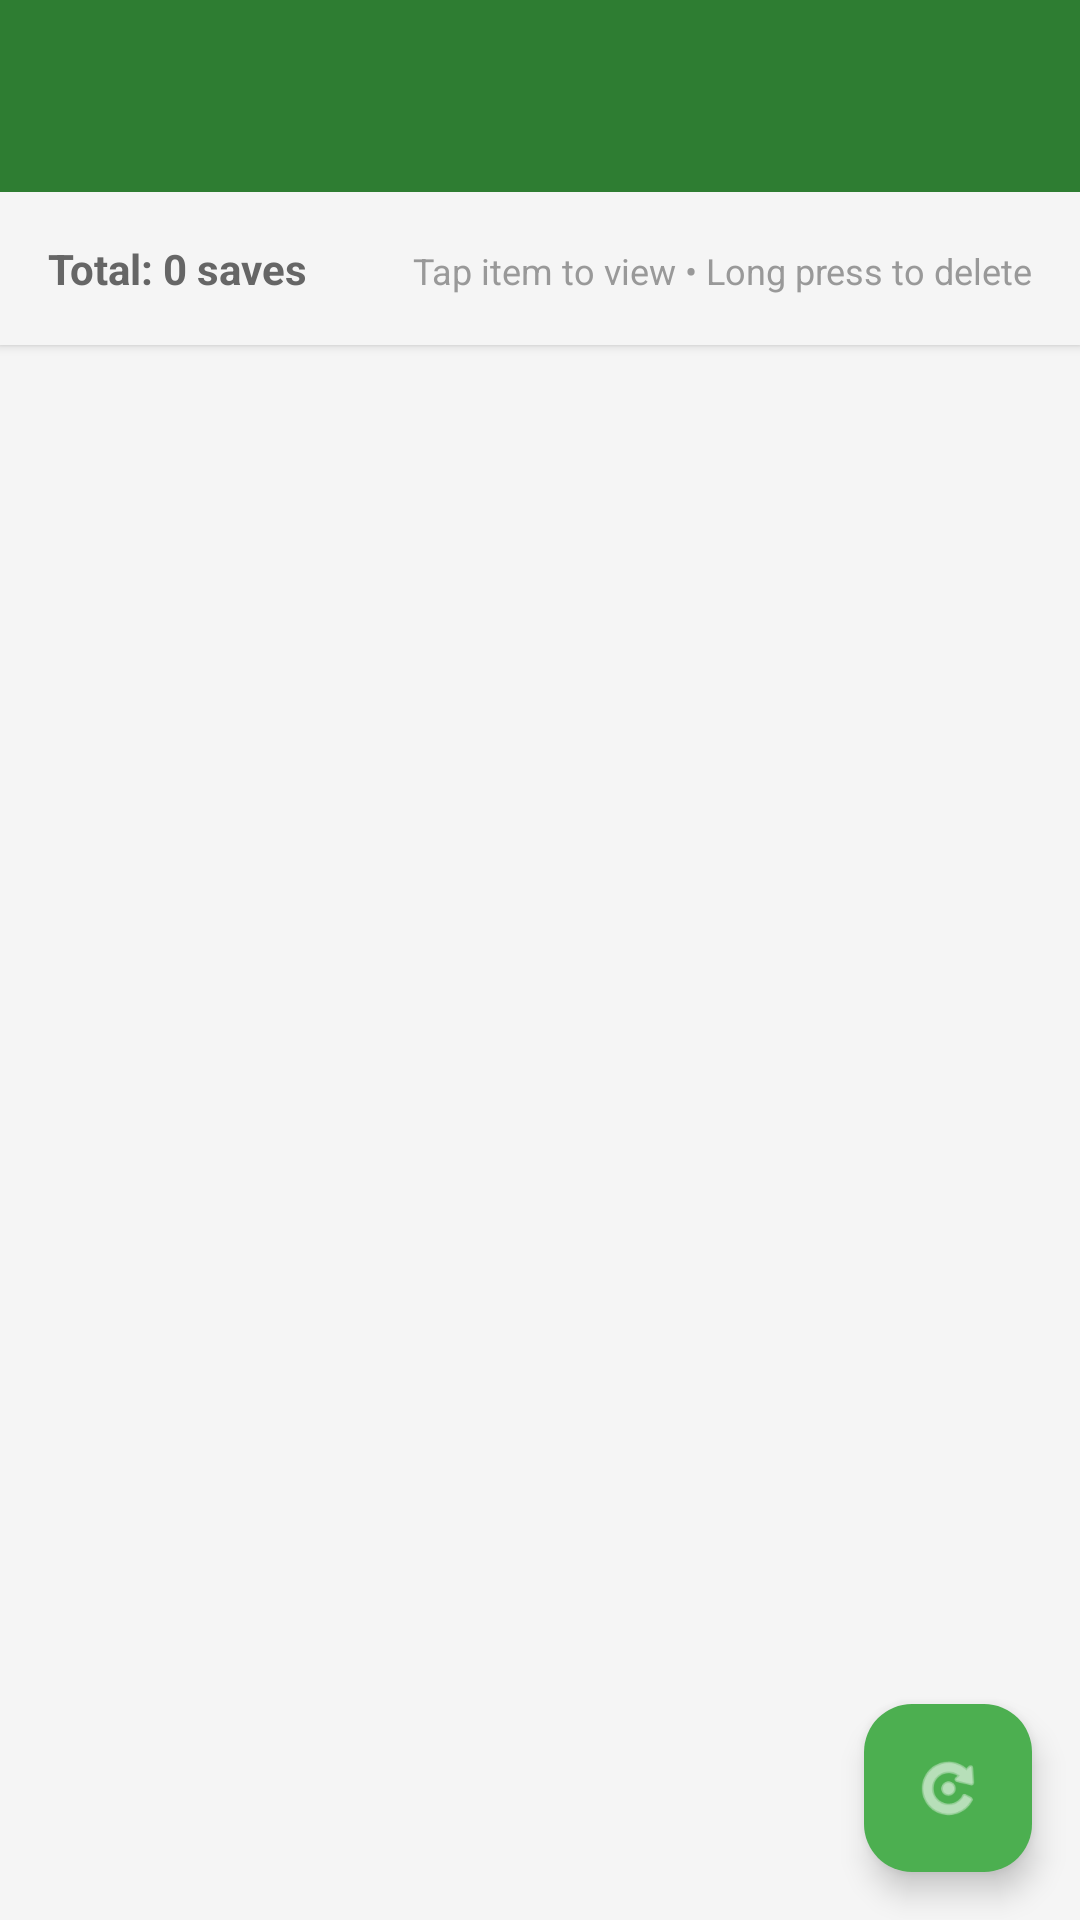

Android layout source for this screen:
<!-- AndroidManifest.xml: application theme Theme.DRTaniku -->
<!-- res/layout/activity_saved_data.xml -->
<?xml version="1.0" encoding="utf-8"?>
<androidx.coordinatorlayout.widget.CoordinatorLayout xmlns:android="http://schemas.android.com/apk/res/android"
    xmlns:app="http://schemas.android.com/apk/res-auto"
    xmlns:tools="http://schemas.android.com/tools"
    android:layout_width="match_parent"
    android:layout_height="match_parent"
    tools:context=".SavedDataActivity">

    <com.google.android.material.appbar.AppBarLayout
        android:layout_width="match_parent"
        android:layout_height="wrap_content"
        android:theme="@style/ThemeOverlay.AppCompat.Dark.ActionBar">

        <androidx.appcompat.widget.Toolbar
            android:id="@+id/toolbar"
            android:layout_width="match_parent"
            android:layout_height="?attr/actionBarSize"
            android:background="?attr/colorPrimary"
            app:popupTheme="@style/ThemeOverlay.AppCompat.Light"/>

    </com.google.android.material.appbar.AppBarLayout>

    <LinearLayout
        android:layout_width="match_parent"
        android:layout_height="match_parent"
        android:orientation="vertical"
        app:layout_behavior="@string/appbar_scrolling_view_behavior">

        
        <LinearLayout
            android:layout_width="match_parent"
            android:layout_height="wrap_content"
            android:orientation="horizontal"
            android:padding="16dp"
            android:background="#F5F5F5"
            android:elevation="2dp">

            <TextView
                android:id="@+id/text_total_saves"
                android:layout_width="0dp"
                android:layout_height="wrap_content"
                android:layout_weight="1"
                android:text="Total: 0 saves"
                android:textSize="14sp"
                android:textColor="#666666"
                android:textStyle="bold" />

            <TextView
                android:layout_width="wrap_content"
                android:layout_height="wrap_content"
                android:text="Tap item to view • Long press to delete"
                android:textSize="12sp"
                android:textColor="#999999" />

        </LinearLayout>

        
        <androidx.recyclerview.widget.RecyclerView
            android:id="@+id/recycler_all_saves"
            android:layout_width="match_parent"
            android:layout_height="0dp"
            android:layout_weight="1"
            android:padding="8dp"
            tools:listitem="@layout/item_all_save" />

        
        <LinearLayout
            android:id="@+id/layout_empty_state"
            android:layout_width="match_parent"
            android:layout_height="0dp"
            android:layout_weight="1"
            android:gravity="center"
            android:orientation="vertical"
            android:padding="32dp"
            android:visibility="gone">

            <ImageView
                android:layout_width="64dp"
                android:layout_height="64dp"
                android:src="@android:drawable/ic_menu_save"
                android:alpha="0.3"
                app:tint="#CCCCCC" />

            <TextView
                android:id="@+id/text_empty_state"
                android:layout_width="wrap_content"
                android:layout_height="wrap_content"
                android:layout_marginTop="16dp"
                android:text="No saved data yet"
                android:textSize="18sp"
                android:textColor="#999999"
                android:textStyle="bold"
                android:gravity="center" />

            <TextView
                android:layout_width="wrap_content"
                android:layout_height="wrap_content"
                android:layout_marginTop="8dp"
                android:text="Save sensor data from the home screen to see it here"
                android:textSize="14sp"
                android:textColor="#BBBBBB"
                android:gravity="center" />

        </LinearLayout>

    </LinearLayout>

    
    <com.google.android.material.floatingactionbutton.FloatingActionButton
        android:id="@+id/fab_refresh"
        android:layout_width="wrap_content"
        android:layout_height="wrap_content"
        android:layout_gravity="bottom|end"
        android:layout_margin="16dp"
        android:src="@android:drawable/ic_menu_rotate"
        app:tint="@android:color/white"
        android:contentDescription="Refresh" />

</androidx.coordinatorlayout.widget.CoordinatorLayout>
<!-- res/layout/item_all_save.xml (included above) -->
<?xml version="1.0" encoding="utf-8"?>
<androidx.cardview.widget.CardView xmlns:android="http://schemas.android.com/apk/res/android"
    xmlns:app="http://schemas.android.com/apk/res-auto"
    android:layout_width="match_parent"
    android:layout_height="wrap_content"
    android:layout_margin="4dp"
    app:cardCornerRadius="8dp"
    app:cardElevation="3dp"
    app:cardBackgroundColor="@android:color/white">

    <LinearLayout
        android:layout_width="match_parent"
        android:layout_height="wrap_content"
        android:orientation="horizontal"
        android:padding="16dp"
        android:gravity="center_vertical">

        
        <ImageView
            android:layout_width="32dp"
            android:layout_height="32dp"
            android:src="@android:drawable/ic_menu_save"
            android:layout_marginEnd="16dp"
            app:tint="@color/primary_color" />

        
        <LinearLayout
            android:layout_width="0dp"
            android:layout_height="wrap_content"
            android:layout_weight="1"
            android:orientation="vertical">

            <TextView
                android:id="@+id/text_save_timestamp"
                android:layout_width="match_parent"
                android:layout_height="wrap_content"
                android:text="2024-01-15 14:30:25"
                android:textSize="16sp"
                android:textColor="#333333"
                android:textStyle="bold" />

            <TextView
                android:id="@+id/text_save_filename"
                android:layout_width="match_parent"
                android:layout_height="wrap_content"
                android:text="sensor_data_2024-01-15_14-30-25.txt"
                android:textSize="13sp"
                android:textColor="#757575"
                android:layout_marginTop="2dp" />

        </LinearLayout>

        
        <LinearLayout
            android:layout_width="wrap_content"
            android:layout_height="wrap_content"
            android:orientation="horizontal"
            android:layout_marginStart="8dp">

            <androidx.appcompat.widget.AppCompatButton
                android:id="@+id/btn_view_save"
                android:layout_width="wrap_content"
                android:layout_height="36dp"
                android:background="@drawable/button_view_save_background"
                android:text="View"
                android:textColor="@android:color/white"
                android:textSize="12sp"
                android:paddingHorizontal="16dp"
                android:layout_marginEnd="4dp" />

            <androidx.appcompat.widget.AppCompatButton
                android:id="@+id/btn_delete_save"
                android:layout_width="wrap_content"
                android:layout_height="36dp"
                android:background="@drawable/button_delete_save_background"
                android:text="Delete"
                android:textColor="@android:color/white"
                android:textSize="12sp"
                android:paddingHorizontal="16dp" />

        </LinearLayout>

    </LinearLayout>

</androidx.cardview.widget.CardView>
<!-- resources referenced by this layout -->
<resources>
  <color name="primary_color">#FF2E7D32</color>
  <!-- drawable button_delete_save_background (drawable) -->
  <?xml version="1.0" encoding="utf-8"?>
  <shape xmlns:android="http://schemas.android.com/apk/res/android"
      android:shape="rectangle">
  
      <solid android:color="#F44336" /> 
  
      <corners android:radius="4dp" />
  
  </shape>
  <!-- drawable button_view_save_background (drawable) -->
  <?xml version="1.0" encoding="utf-8"?>
  <shape xmlns:android="http://schemas.android.com/apk/res/android"
      android:shape="rectangle">
  
      <solid android:color="#2196F3" /> 
  
      <corners android:radius="4dp" />
  
  </shape>
  <style name="Theme.DRTaniku" parent="Base.Theme.DRTaniku" />
  <style name="Base.Theme.DRTaniku" parent="Theme.Material3.DayNight.NoActionBar">
          
          <item name="colorPrimary">@color/primary_green</item>
          <item name="colorOnPrimary">@color/white</item>
          <item name="colorPrimaryContainer">@color/primary_light_green</item>
          <item name="colorOnPrimaryContainer">@color/white</item>
  
          
          <item name="colorSecondary">@color/tech_blue</item>
          <item name="colorOnSecondary">@color/white</item>
          <item name="colorSecondaryContainer">@color/tech_light_blue</item>
          <item name="colorOnSecondaryContainer">@color/white</item>
  
          
          <item name="android:colorBackground">@color/background_primary</item>
          <item name="colorOnBackground">@color/text_primary</item>
          <item name="colorSurface">@color/background_card</item>
          <item name="colorOnSurface">@color/text_primary</item>
  
          
          <item name="android:statusBarColor">@color/primary_dark_green</item>
          <item name="android:windowLightStatusBar">false</item>
  
          
          <item name="android:navigationBarColor">@color/primary_green</item>
      </style>
  <color name="primary_green">#FF2E7D32</color>
  <color name="white">#FFFFFFFF</color>
  <color name="primary_light_green">#FF4CAF50</color>
  <color name="tech_blue">#FF1565C0</color>
  <color name="tech_light_blue">#FF42A5F5</color>
  <color name="background_primary">#FFF5F5F5</color>
  <color name="text_primary">#FF212121</color>
  <color name="background_card">#FFFFFFFF</color>
  <color name="primary_dark_green">#FF1B5E20</color>
</resources>
